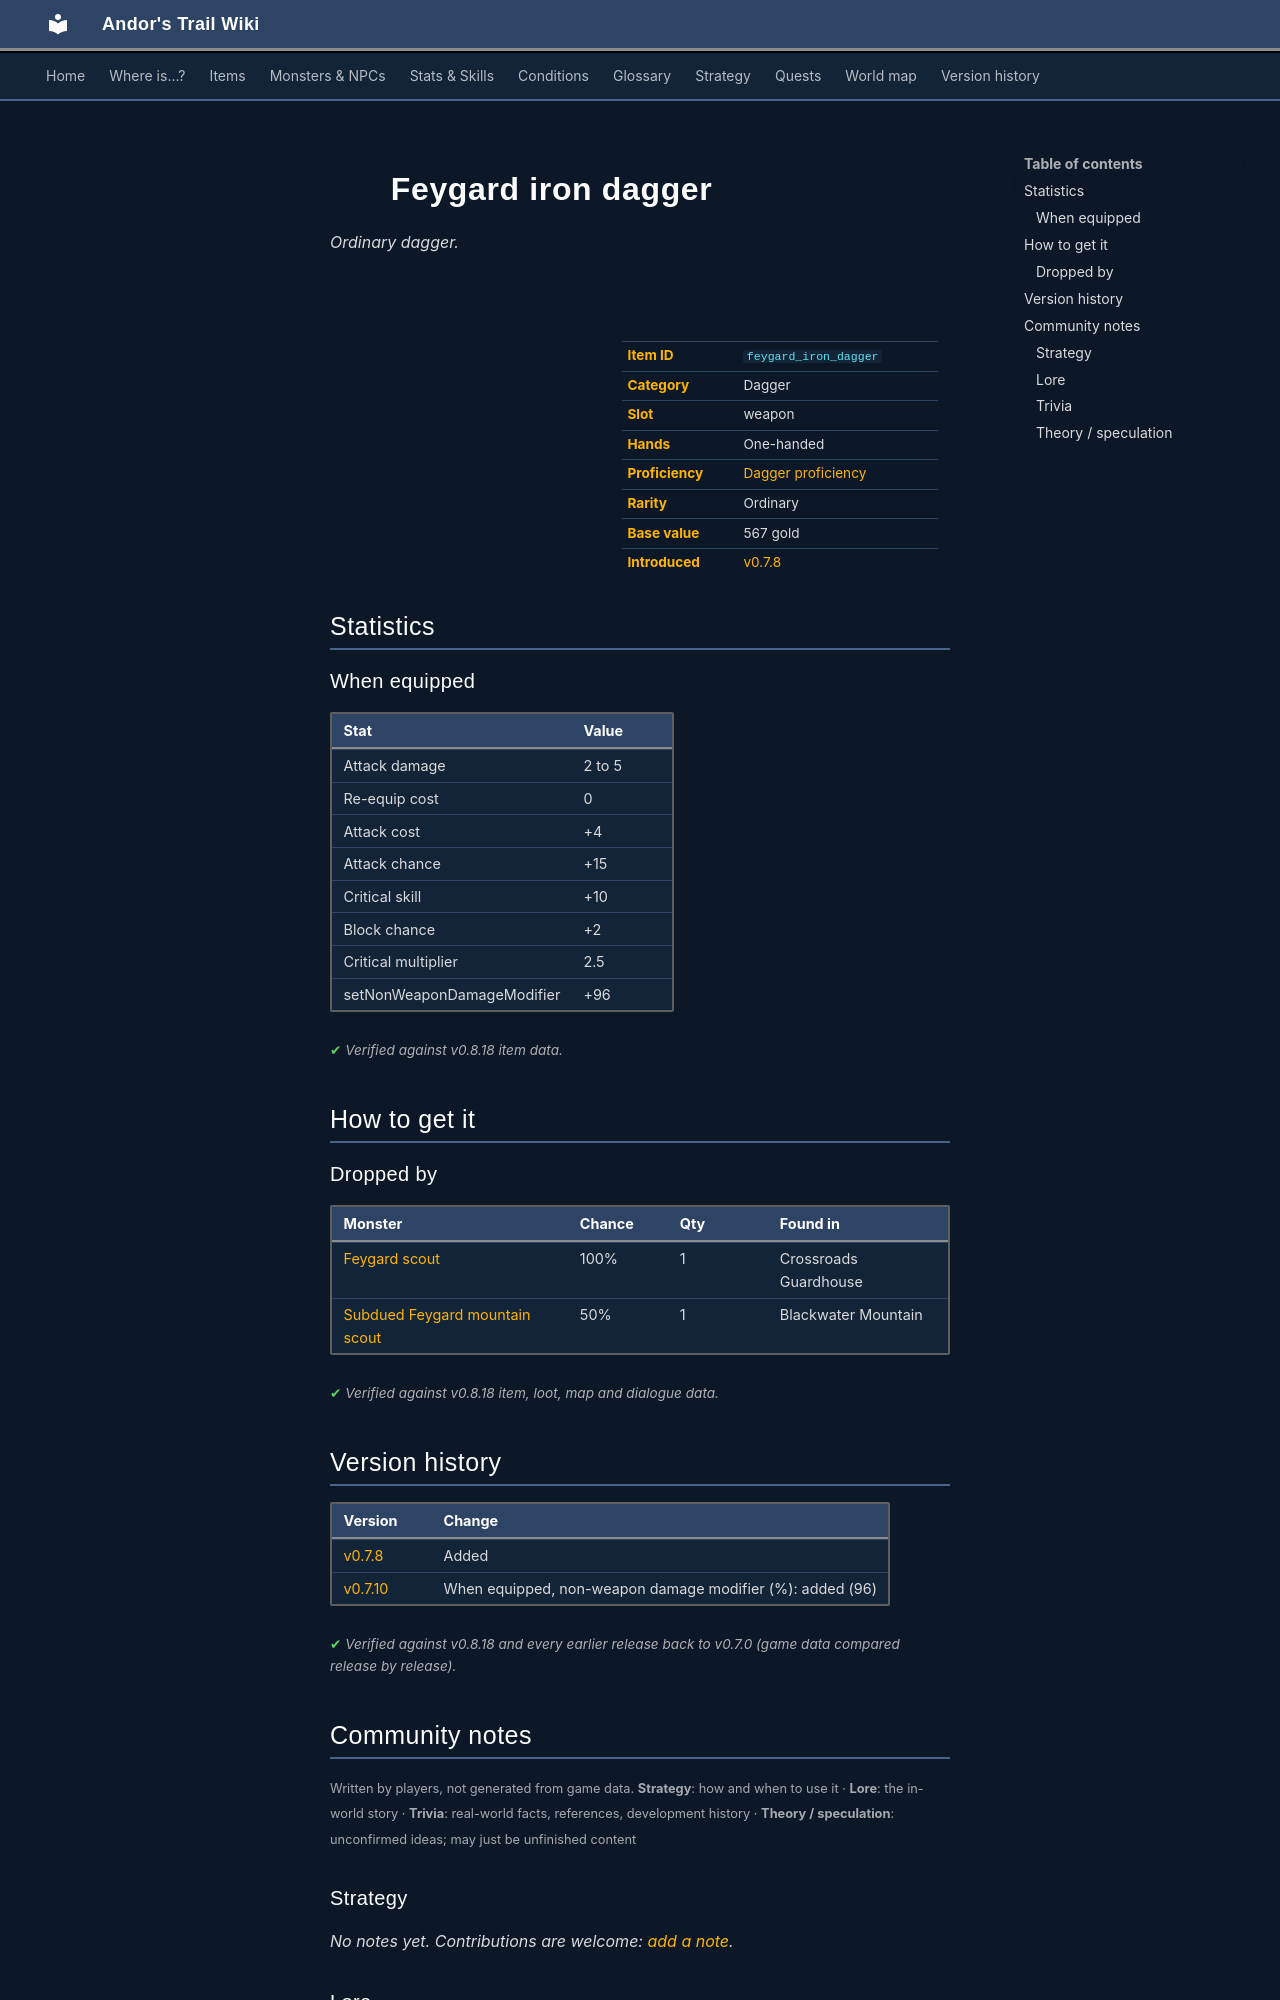

repository: asdfghjkl628/Andor-s-Trail-Wikiiii · page: items/feygard_iron_dagger/index.html · generator: mkdocs

---
description: "Feygard iron dagger is a ordinary dagger in Andor's Trail (Attack damage 2 to 5, Re-equip cost 0, Attack cost +4, Attack chance +15). How to get it: monster drops."
---

# ![](../assets/icons/items/items_weapons_14.png){ .sprite } Feygard iron dagger

*Ordinary dagger.*

<div class="infobox" markdown>

<p class="ib-img"><img class="sprite" src="../../assets/icons/items/items_weapons_14.png" alt=""></p>

| | |
|---|---|
| **Item ID** | `feygard_iron_dagger` |
| **Category** | Dagger |
| **Slot** | weapon |
| **Hands** | One-handed |
| **Proficiency** | [Dagger proficiency](../skills/weaponProficiencyDagger.md) |
| **Rarity** | Ordinary |
| **Base value** | 567 gold |
| **Introduced** | [v0.7.8](../versions/0.7.8.md) |

</div>

## Statistics

### When equipped

| Stat | Value |
|---|---|
| Attack damage | 2 to 5 |
| Re-equip cost | 0 |
| Attack cost | +4 |
| Attack chance | +15 |
| Critical skill | +10 |
| Block chance | +2 |
| Critical multiplier | 2.5 |
| setNonWeaponDamageModifier | +96 |

<p class="verified">Verified against v0.8.18 item data.</p>

## How to get it

### Dropped by

| Monster | Chance | Qty | Found in |
|---|---|---|---|
| [Feygard scout](../monsters/feygard_scout.md) | 100% | 1 | Crossroads Guardhouse |
| [Subdued Feygard mountain scout](../monsters/ortholion_subdued.md) | 50% | 1 | Blackwater Mountain |


<p class="verified">Verified against v0.8.18 item, loot, map and dialogue data.</p>


## Version history

| Version | Change |
|---|---|
| [v0.7.8](../versions/0.7.8.md) | Added |
| [v0.7.10](../versions/0.7.10.md) | When equipped, non-weapon damage modifier (%): added (96) |

<p class="verified">Verified against v0.8.18 and every earlier release back to v0.7.0 (game data compared release by release).</p>


## Community notes

<small>Written by players, not generated from game data. **Strategy**: how and when to use it · **Lore**: the in-world story · **Trivia**: real-world facts, references, development history · **Theory / speculation**: unconfirmed ideas; may just be unfinished content</small>

### Strategy

*No notes yet. Contributions are welcome: [add a note](https://github.com/asdfghjkl628/Andor-s-Trail-Wikiiii/new/main/notes/items?filename=feygard_iron_dagger.md&value=%23%23%20Strategy%0A%0A%3C%21--%20how%20and%20when%20to%20use%20it%20--%3E%0A%0A%23%23%20Lore%0A%0A%3C%21--%20the%20in-world%20story%20--%3E%0A%0A%23%23%20Trivia%0A%0A%3C%21--%20real-world%20facts%2C%20references%2C%20development%20history%20--%3E%0A%0A%23%23%20Theory%20/%20speculation%0A%0A%3C%21--%20unconfirmed%20ideas%3B%20may%20just%20be%20unfinished%20content%20--%3E%0A).*

### Lore

*No notes yet. Contributions are welcome: [add a note](https://github.com/asdfghjkl628/Andor-s-Trail-Wikiiii/new/main/notes/items?filename=feygard_iron_dagger.md&value=%23%23%20Strategy%0A%0A%3C%21--%20how%20and%20when%20to%20use%20it%20--%3E%0A%0A%23%23%20Lore%0A%0A%3C%21--%20the%20in-world%20story%20--%3E%0A%0A%23%23%20Trivia%0A%0A%3C%21--%20real-world%20facts%2C%20references%2C%20development%20history%20--%3E%0A%0A%23%23%20Theory%20/%20speculation%0A%0A%3C%21--%20unconfirmed%20ideas%3B%20may%20just%20be%20unfinished%20content%20--%3E%0A).*

### Trivia

*No notes yet. Contributions are welcome: [add a note](https://github.com/asdfghjkl628/Andor-s-Trail-Wikiiii/new/main/notes/items?filename=feygard_iron_dagger.md&value=%23%23%20Strategy%0A%0A%3C%21--%20how%20and%20when%20to%20use%20it%20--%3E%0A%0A%23%23%20Lore%0A%0A%3C%21--%20the%20in-world%20story%20--%3E%0A%0A%23%23%20Trivia%0A%0A%3C%21--%20real-world%20facts%2C%20references%2C%20development%20history%20--%3E%0A%0A%23%23%20Theory%20/%20speculation%0A%0A%3C%21--%20unconfirmed%20ideas%3B%20may%20just%20be%20unfinished%20content%20--%3E%0A).*
